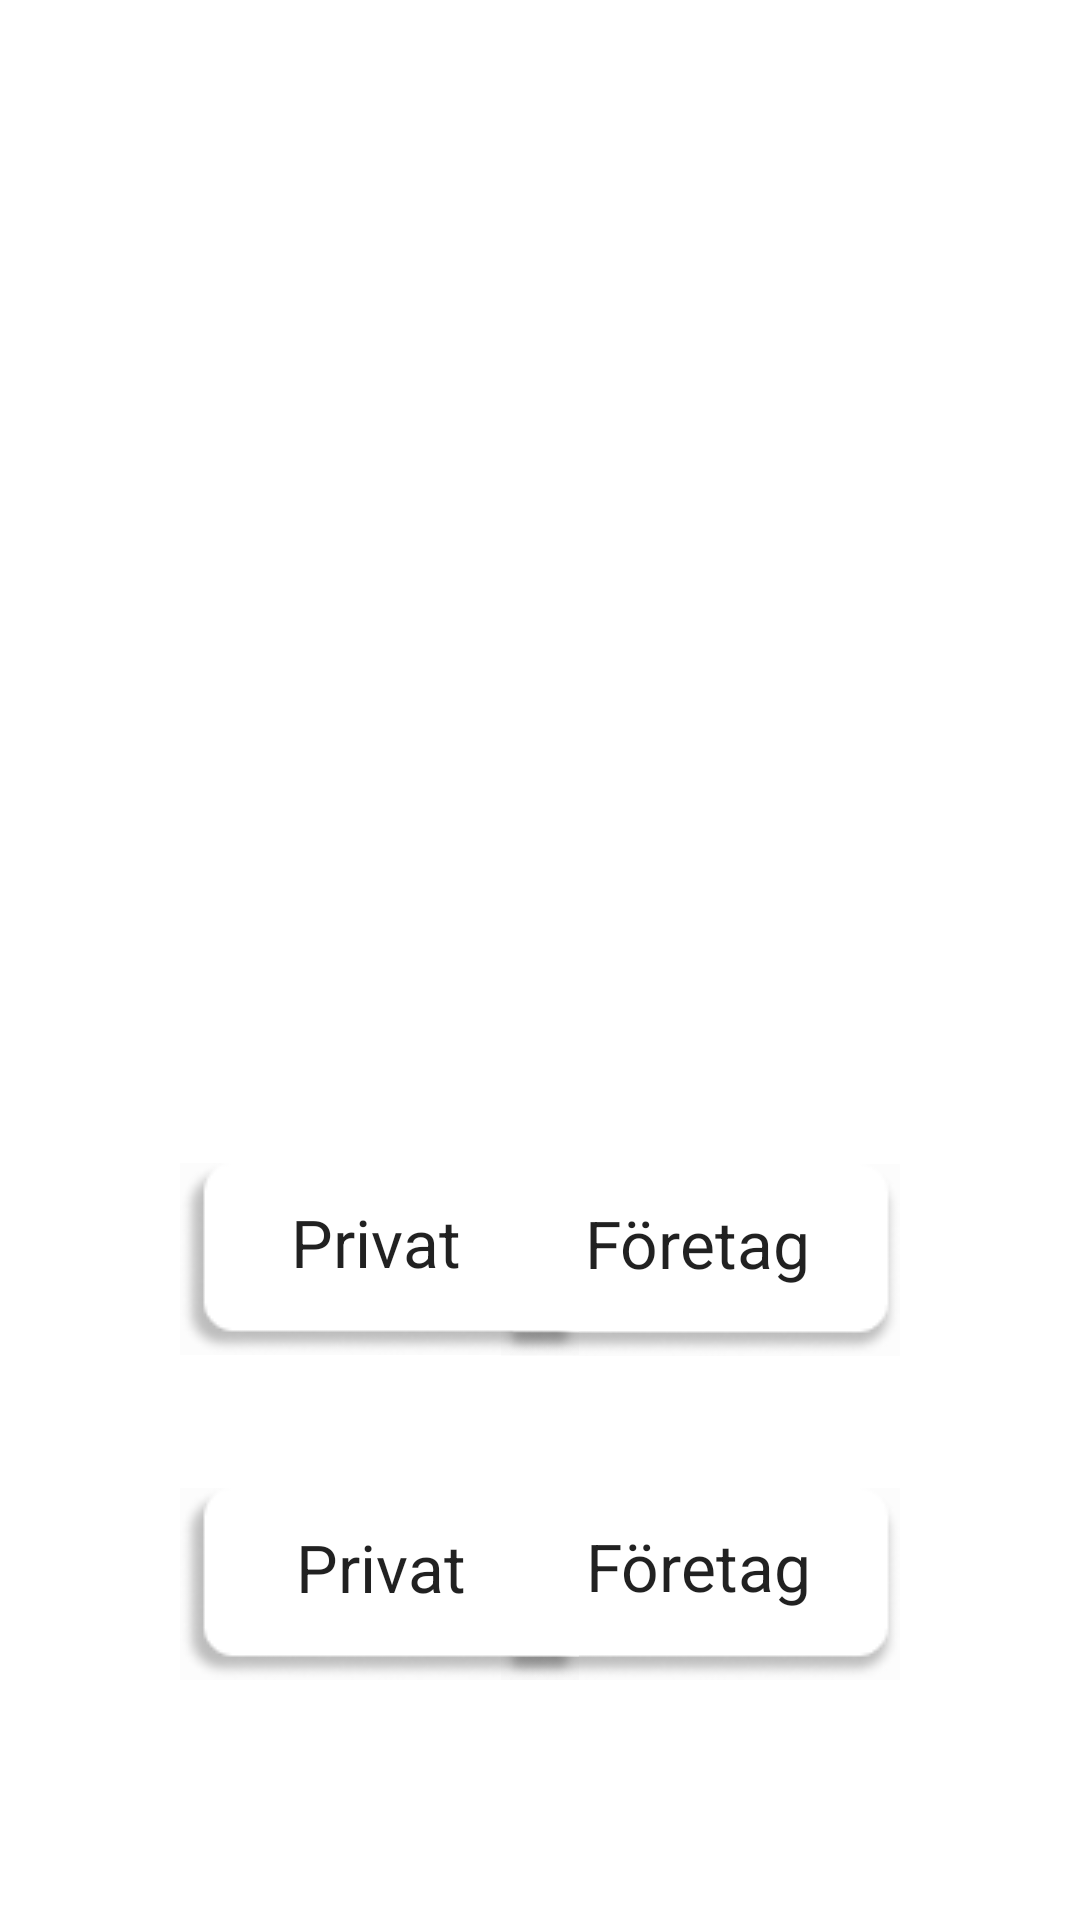

Produce the Android XML layout that renders to this screen, including the resource entries it uses.
<!-- AndroidManifest.xml: application theme Theme.ProjektuppgiftAndroidutveckling -->
<!-- res/layout/activity_main.xml -->
<?xml version="1.0" encoding="utf-8"?>
<androidx.constraintlayout.widget.ConstraintLayout xmlns:android="http://schemas.android.com/apk/res/android"
    xmlns:app="http://schemas.android.com/apk/res-auto"
    xmlns:tools="http://schemas.android.com/tools"
    android:layout_width="match_parent"
    android:layout_height="match_parent"
    android:background="@drawable/backgorundmain"
    tools:context=".MainActivity">

    <TextView
        android:id="@+id/textView"
        android:layout_width="wrap_content"
        android:layout_height="wrap_content"
        android:layout_marginStart="100dp"
        android:layout_marginEnd="228dp"
        android:layout_marginBottom="7dp"
        android:text="Skapa konto"
        android:textAppearance="@style/TextAppearance.AppCompat.Large"
        android:textColor="@color/white"
        app:layout_constraintBottom_toTopOf="@+id/createPrivButton"
        app:layout_constraintEnd_toEndOf="parent"
        app:layout_constraintStart_toStartOf="parent" />

    <TextView
        android:id="@+id/textView2"
        android:layout_width="wrap_content"
        android:layout_height="wrap_content"
        android:layout_marginStart="100dp"
        android:layout_marginEnd="260dp"
        android:layout_marginBottom="7dp"
        android:text="Logga in"
        android:textAppearance="@style/TextAppearance.AppCompat.Large"
        android:textColor="@color/white"
        app:layout_constraintBottom_toTopOf="@+id/logPrivButton"
        app:layout_constraintEnd_toEndOf="parent"
        app:layout_constraintStart_toStartOf="parent" />

    <ImageButton
        android:id="@+id/createCompButton"
        android:layout_width="wrap_content"
        android:layout_height="wrap_content"
        android:layout_marginEnd="60dp"
        android:layout_marginBottom="44dp"
        android:background="@color/cardview_shadow_end_color"
        app:layout_constraintBottom_toTopOf="@+id/logCompButton"
        app:layout_constraintEnd_toEndOf="parent"
        app:srcCompat="@drawable/rectanglesmallright" />

    <ImageButton
        android:id="@+id/createPrivButton"
        android:layout_width="wrap_content"
        android:layout_height="wrap_content"
        android:layout_marginStart="60dp"
        android:layout_marginBottom="56dp"
        android:background="@color/cardview_shadow_end_color"
        app:layout_constraintBottom_toTopOf="@+id/textView6"
        app:layout_constraintStart_toStartOf="parent"
        app:srcCompat="@drawable/rectanglesmall" />

    <ImageButton
        android:id="@+id/logCompButton"
        android:layout_width="wrap_content"
        android:layout_height="wrap_content"
        android:layout_marginEnd="60dp"
        android:layout_marginBottom="80dp"
        android:background="@color/cardview_shadow_end_color"
        app:layout_constraintBottom_toBottomOf="parent"
        app:layout_constraintEnd_toEndOf="parent"
        app:srcCompat="@drawable/rectanglesmallright" />

    <ImageButton
        android:id="@+id/logPrivButton"
        android:layout_width="wrap_content"
        android:layout_height="wrap_content"
        android:layout_marginStart="60dp"
        android:layout_marginBottom="80dp"
        android:background="@color/cardview_shadow_end_color"
        app:layout_constraintBottom_toBottomOf="parent"
        app:layout_constraintStart_toStartOf="parent"
        app:srcCompat="@drawable/rectanglesmall" />

    <TextView
        android:id="@+id/textView4"
        android:layout_width="wrap_content"
        android:layout_height="wrap_content"
        android:text="Privat"
        android:textAppearance="@style/TextAppearance.AppCompat.Large"
        app:layout_constraintBottom_toBottomOf="@+id/createPrivButton"
        app:layout_constraintEnd_toEndOf="@+id/createPrivButton"
        app:layout_constraintHorizontal_bias="0.484"
        app:layout_constraintStart_toStartOf="@+id/createPrivButton"
        app:layout_constraintTop_toTopOf="@+id/createPrivButton"
        app:layout_constraintVertical_bias="0.333" />

    <TextView
        android:id="@+id/textView5"
        android:layout_width="wrap_content"
        android:layout_height="wrap_content"
        android:text="Företag"
        android:textAppearance="@style/TextAppearance.AppCompat.Large"
        app:layout_constraintBottom_toBottomOf="@+id/createCompButton"
        app:layout_constraintEnd_toEndOf="@+id/createCompButton"
        app:layout_constraintHorizontal_bias="0.482"
        app:layout_constraintStart_toStartOf="@+id/createCompButton"
        app:layout_constraintTop_toTopOf="@+id/createCompButton"
        app:layout_constraintVertical_bias="0.333" />

    <TextView
        android:id="@+id/textView6"
        android:layout_width="wrap_content"
        android:layout_height="wrap_content"
        android:text="Privat"
        android:textAppearance="@style/TextAppearance.AppCompat.Large"
        app:layout_constraintBottom_toBottomOf="@+id/logPrivButton"
        app:layout_constraintEnd_toEndOf="@+id/logPrivButton"
        app:layout_constraintHorizontal_bias="0.505"
        app:layout_constraintStart_toStartOf="@+id/logPrivButton"
        app:layout_constraintTop_toTopOf="@+id/logPrivButton"
        app:layout_constraintVertical_bias="0.333" />

    <TextView
        android:id="@+id/textView7"
        android:layout_width="wrap_content"
        android:layout_height="wrap_content"
        android:text="Företag"
        android:textAppearance="@style/TextAppearance.AppCompat.Large"
        app:layout_constraintBottom_toBottomOf="@+id/logCompButton"
        app:layout_constraintEnd_toEndOf="@+id/logCompButton"
        app:layout_constraintHorizontal_bias="0.491"
        app:layout_constraintStart_toStartOf="@+id/logCompButton"
        app:layout_constraintTop_toTopOf="@+id/logCompButton"
        app:layout_constraintVertical_bias="0.323" />
</androidx.constraintlayout.widget.ConstraintLayout>
<!-- resources referenced by this layout -->
<resources>
  <color name="white">#FFFFFFFF</color>
  <!-- drawable rectanglesmall: png bitmap (drawable, 2114 bytes) -->
  <!-- drawable rectanglesmallright: png bitmap (drawable, 1980 bytes) -->
  <style name="Theme.ProjektuppgiftAndroidutveckling" parent="Theme.MaterialComponents.DayNight.NoActionBar">
          
          <item name="colorPrimary">@color/navy</item>
          <item name="colorPrimaryVariant">@color/navy</item>
          <item name="colorOnPrimary">@color/white</item>
          
          <item name="colorSecondary">@color/teal_200</item>
          <item name="colorSecondaryVariant">@color/teal_700</item>
          <item name="colorOnSecondary">@color/black</item>
          
          <item name="android:statusBarColor">?attr/colorPrimaryVariant</item>
          
      </style>
  <color name="navy">#16425B</color>
  <color name="teal_200">#FF03DAC5</color>
  <color name="teal_700">#FF018786</color>
  <color name="black">#FF000000</color>
</resources>
